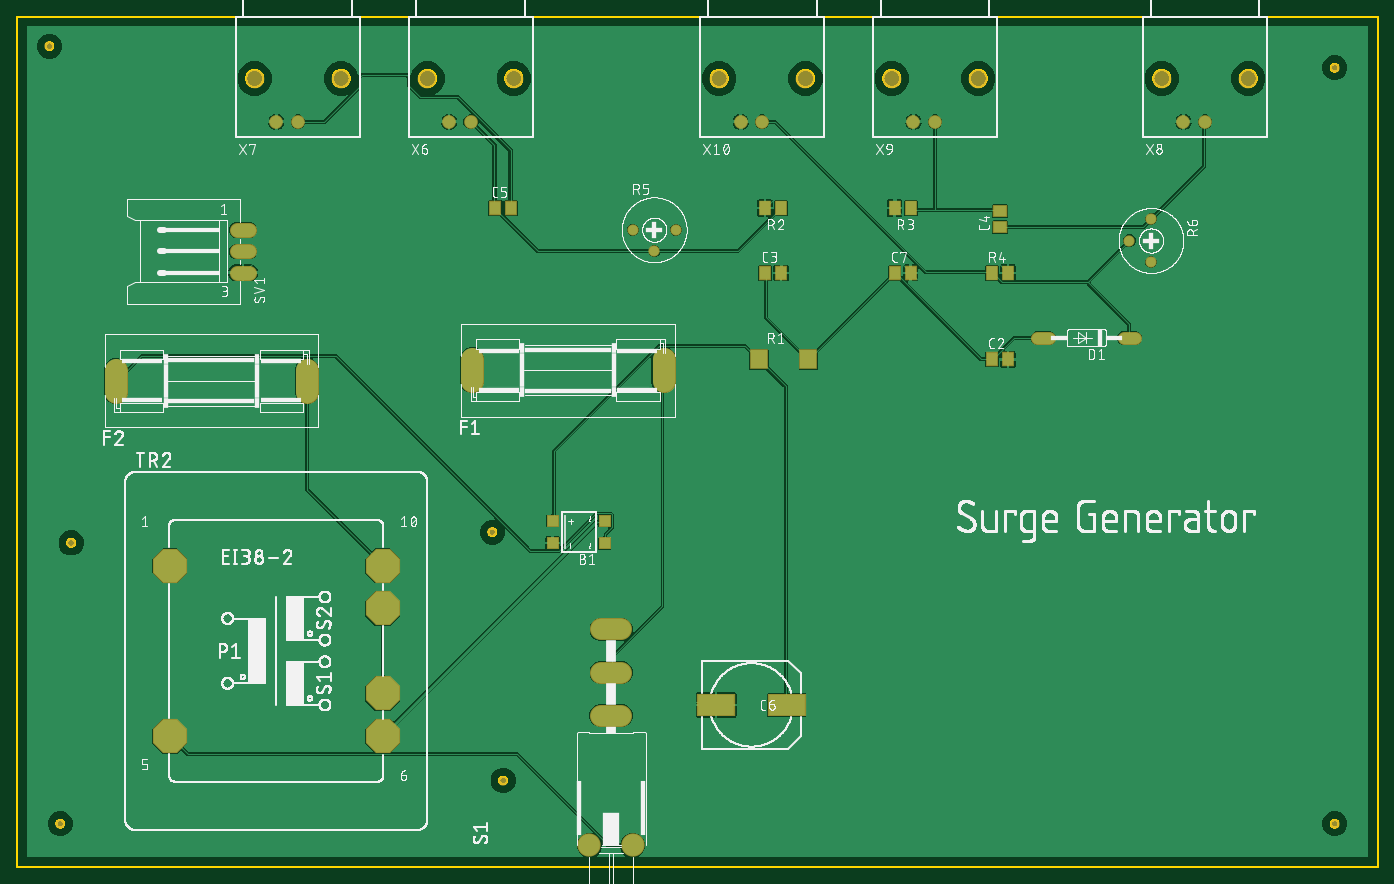
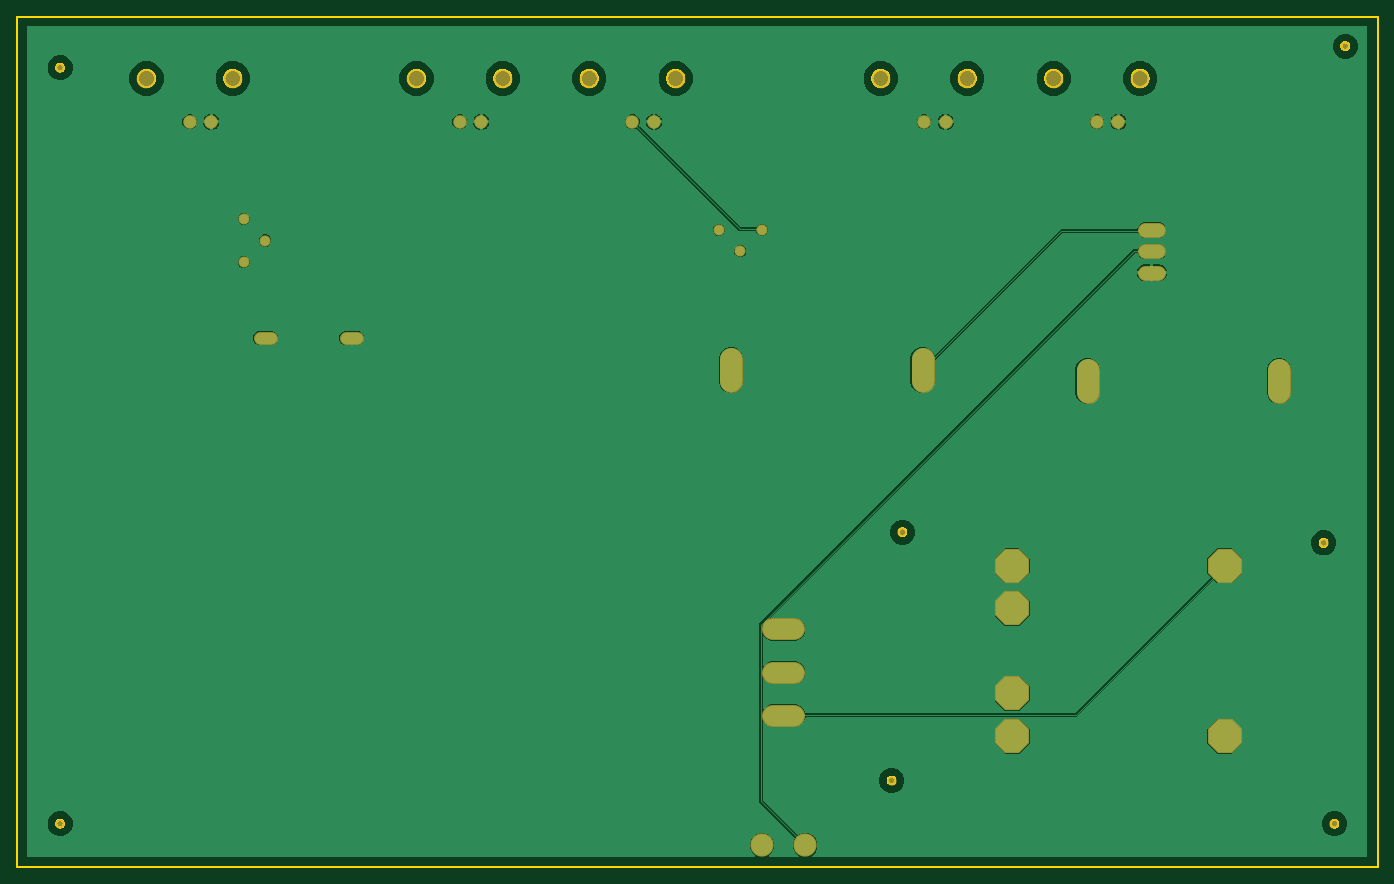
Circuit board: 7 layer files. Board 160.0 x 100.0 mm.
- bottom_copper: copper_bottom.gbr (38120 bytes)
- top_copper: copper_top.gbr (100144 bytes)
- outline: profile.gbr (20737 bytes)
- top_silk: silkscreen_top.gbr (252259 bytes)
- bottom_mask: soldermask_bottom.gbr (1684 bytes)
- top_mask: soldermask_top.gbr (2355 bytes)
- paste: solderpaste_top.gbr (819 bytes)

=== bottom_copper: copper_bottom.gbr (38120 bytes, source omitted) ===
=== top_copper: copper_top.gbr (100144 bytes, source omitted) ===
=== outline: profile.gbr (20737 bytes, source omitted) ===
=== top_silk: silkscreen_top.gbr (252259 bytes, source omitted) ===
=== bottom_mask: soldermask_bottom.gbr ===
G04 EAGLE Gerber RS-274X export*
G75*
%MOMM*%
%FSLAX34Y34*%
%LPD*%
%INSoldermask Bottom*%
%IPPOS*%
%AMOC8*
5,1,8,0,0,1.08239X$1,22.5*%
G01*
%ADD10C,1.103200*%
%ADD11C,1.524000*%
%ADD12C,2.743200*%
%ADD13C,1.320800*%
%ADD14C,2.603500*%
%ADD15C,2.743200*%
%ADD16C,1.727200*%
%ADD17P,4.343848X8X22.500000*%
%ADD18C,1.611200*%
%ADD19C,2.203200*%


D10*
X50800Y50800D03*
X38100Y965200D03*
X1549400Y50800D03*
X1549400Y939800D03*
X558800Y393700D03*
X571500Y101600D03*
X63500Y381000D03*
D11*
X1301496Y622300D02*
X1314704Y622300D01*
X1213104Y622300D02*
X1199896Y622300D01*
D12*
X535178Y596900D02*
X535178Y571500D01*
X760222Y571500D02*
X760222Y596900D01*
X116078Y584200D02*
X116078Y558800D01*
X341122Y558800D02*
X341122Y584200D01*
D13*
X723900Y749300D03*
X749300Y723900D03*
X774700Y749300D03*
X1333500Y762000D03*
X1308100Y736600D03*
X1333500Y711200D03*
D14*
X710502Y177800D02*
X686499Y177800D01*
X686499Y228600D02*
X710502Y228600D01*
X710502Y279400D02*
X686499Y279400D01*
D15*
X723900Y25400D03*
X673100Y25400D03*
D16*
X273320Y698900D02*
X258080Y698900D01*
X258080Y723900D02*
X273320Y723900D01*
X273320Y748900D02*
X258080Y748900D01*
D17*
X179832Y354076D03*
X179832Y153924D03*
X429768Y153924D03*
X429768Y203962D03*
X429768Y304038D03*
X429768Y354076D03*
D18*
X876300Y876300D03*
X850900Y876300D03*
D19*
X825500Y927100D03*
X927100Y927100D03*
D18*
X533400Y876300D03*
X508000Y876300D03*
D19*
X482600Y927100D03*
X584200Y927100D03*
D18*
X330200Y876300D03*
X304800Y876300D03*
D19*
X279400Y927100D03*
X381000Y927100D03*
D18*
X1397000Y876300D03*
X1371600Y876300D03*
D19*
X1346200Y927100D03*
X1447800Y927100D03*
D18*
X1079500Y876300D03*
X1054100Y876300D03*
D19*
X1028700Y927100D03*
X1130300Y927100D03*
M02*

=== top_mask: soldermask_top.gbr ===
G04 EAGLE Gerber RS-274X export*
G75*
%MOMM*%
%FSLAX34Y34*%
%LPD*%
%INSoldermask Top*%
%IPPOS*%
%AMOC8*
5,1,8,0,0,1.08239X$1,22.5*%
G01*
%ADD10C,1.103200*%
%ADD11R,1.403200X1.403200*%
%ADD12R,1.503200X1.703200*%
%ADD13R,1.703200X1.503200*%
%ADD14R,4.503200X2.703200*%
%ADD15C,1.524000*%
%ADD16C,2.743200*%
%ADD17R,2.203200X2.303200*%
%ADD18R,1.503200X1.803200*%
%ADD19C,1.320800*%
%ADD20C,2.603500*%
%ADD21C,2.743200*%
%ADD22C,1.727200*%
%ADD23P,4.343848X8X22.500000*%
%ADD24C,1.611200*%
%ADD25C,2.203200*%


D10*
X50800Y50800D03*
X38100Y965200D03*
X1549400Y50800D03*
X1549400Y939800D03*
X558800Y393700D03*
X571500Y101600D03*
X63500Y381000D03*
D11*
X629900Y380700D03*
X629900Y406700D03*
X690900Y406700D03*
X690900Y380700D03*
D12*
X1146200Y596900D03*
X1165200Y596900D03*
X879500Y698500D03*
X898500Y698500D03*
D13*
X1155700Y752500D03*
X1155700Y771500D03*
D12*
X562000Y774700D03*
X581000Y774700D03*
D14*
X905100Y190500D03*
X822100Y190500D03*
D12*
X1031900Y698500D03*
X1050900Y698500D03*
D15*
X1301496Y622300D02*
X1314704Y622300D01*
X1213104Y622300D02*
X1199896Y622300D01*
D16*
X535178Y596900D02*
X535178Y571500D01*
X760222Y571500D02*
X760222Y596900D01*
X116078Y584200D02*
X116078Y558800D01*
X341122Y558800D02*
X341122Y584200D01*
D17*
X872740Y596900D03*
X930660Y596900D03*
D18*
X898500Y774700D03*
X879500Y774700D03*
X1050900Y774700D03*
X1031900Y774700D03*
X1146200Y698500D03*
X1165200Y698500D03*
D19*
X723900Y749300D03*
X749300Y723900D03*
X774700Y749300D03*
X1333500Y762000D03*
X1308100Y736600D03*
X1333500Y711200D03*
D20*
X710502Y177800D02*
X686499Y177800D01*
X686499Y228600D02*
X710502Y228600D01*
X710502Y279400D02*
X686499Y279400D01*
D21*
X723900Y25400D03*
X673100Y25400D03*
D22*
X273320Y698900D02*
X258080Y698900D01*
X258080Y723900D02*
X273320Y723900D01*
X273320Y748900D02*
X258080Y748900D01*
D23*
X179832Y354076D03*
X179832Y153924D03*
X429768Y153924D03*
X429768Y203962D03*
X429768Y304038D03*
X429768Y354076D03*
D24*
X876300Y876300D03*
X850900Y876300D03*
D25*
X825500Y927100D03*
X927100Y927100D03*
D24*
X533400Y876300D03*
X508000Y876300D03*
D25*
X482600Y927100D03*
X584200Y927100D03*
D24*
X330200Y876300D03*
X304800Y876300D03*
D25*
X279400Y927100D03*
X381000Y927100D03*
D24*
X1397000Y876300D03*
X1371600Y876300D03*
D25*
X1346200Y927100D03*
X1447800Y927100D03*
D24*
X1079500Y876300D03*
X1054100Y876300D03*
D25*
X1028700Y927100D03*
X1130300Y927100D03*
M02*

=== paste: solderpaste_top.gbr ===
G04 EAGLE Gerber RS-274X export*
G75*
%MOMM*%
%FSLAX34Y34*%
%LPD*%
%INSolderpaste Top*%
%IPPOS*%
%AMOC8*
5,1,8,0,0,1.08239X$1,22.5*%
G01*
%ADD10R,1.200000X1.200000*%
%ADD11R,1.300000X1.500000*%
%ADD12R,1.500000X1.300000*%
%ADD13R,4.300000X2.500000*%
%ADD14R,2.000000X2.100000*%
%ADD15R,1.300000X1.600000*%


D10*
X629900Y380700D03*
X629900Y406700D03*
X690900Y406700D03*
X690900Y380700D03*
D11*
X1146200Y596900D03*
X1165200Y596900D03*
X879500Y698500D03*
X898500Y698500D03*
D12*
X1155700Y752500D03*
X1155700Y771500D03*
D11*
X562000Y774700D03*
X581000Y774700D03*
D13*
X905100Y190500D03*
X822100Y190500D03*
D11*
X1031900Y698500D03*
X1050900Y698500D03*
D14*
X872740Y596900D03*
X930660Y596900D03*
D15*
X898500Y774700D03*
X879500Y774700D03*
X1050900Y774700D03*
X1031900Y774700D03*
X1146200Y698500D03*
X1165200Y698500D03*
M02*

